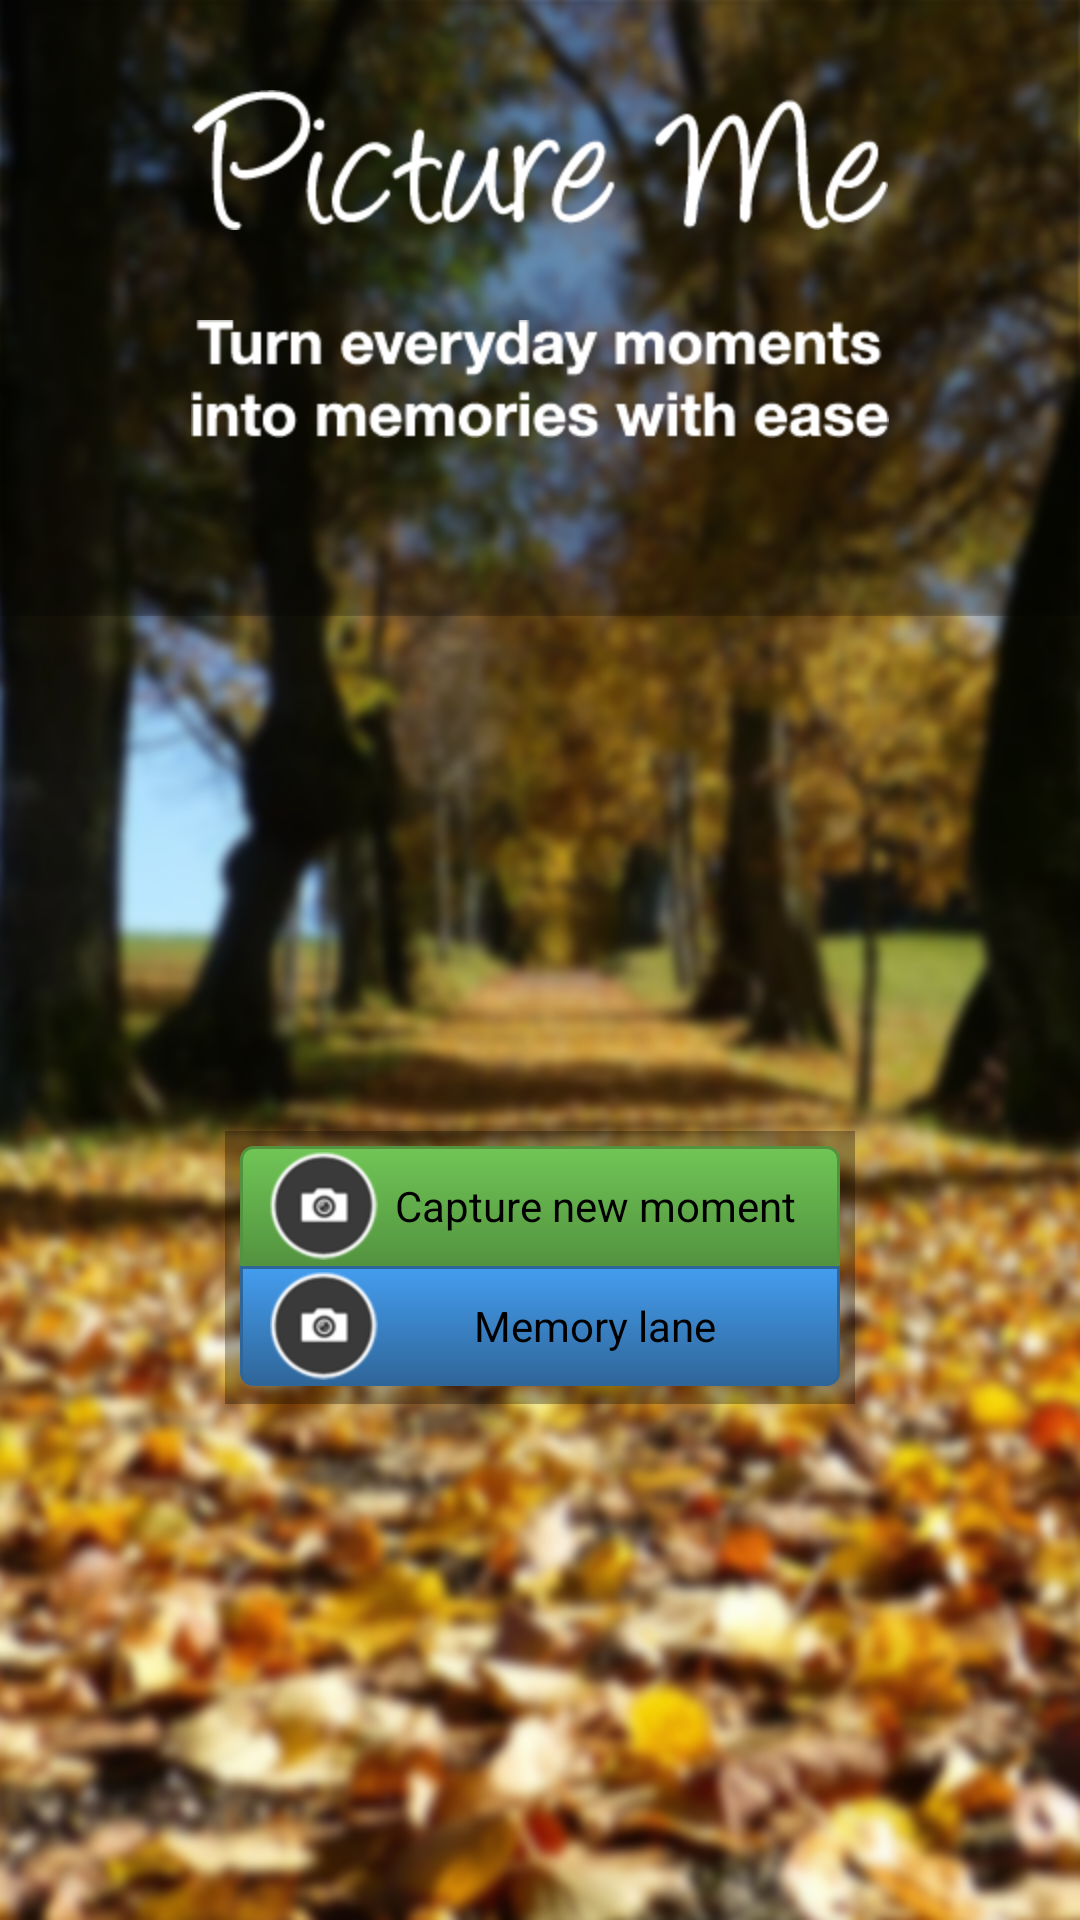

Layout XML and referenced resources for this Android screen:
<!-- AndroidManifest.xml: application theme android:Theme.Black.NoTitleBar -->
<!-- res/layout/activity_main.xml -->
<LinearLayout xmlns:android="http://schemas.android.com/apk/res/android"
    android:layout_width="fill_parent"
    android:layout_height="fill_parent"
    android:orientation="vertical"
    android:background="@drawable/backgroundrepeat">
    
	    <LinearLayout
	    android:layout_width="fill_parent"
	    android:layout_height="wrap_content"
	    android:orientation="vertical" 
	    android:background="@drawable/header_transparent">

	        <ImageView
	            android:id="@+id/imgPicturemeText1"
	            android:layout_width="wrap_content"
	            android:layout_height="wrap_content"
	            android:layout_gravity="center_horizontal"
	            android:layout_marginTop="30dp"
	            android:src="@drawable/pictureme_text" />

	        <ImageView
	            android:id="@+id/imgPicturemeText2"
	            android:layout_width="wrap_content"
	            android:layout_height="wrap_content"
	            android:src="@drawable/pictureme_text2" 
	            android:layout_gravity="center_horizontal"
	            android:layout_marginTop="30dp"/>
	    	
	    </LinearLayout>

	    <LinearLayout
	        android:layout_width="match_parent"
	        android:layout_height="fill_parent"
	        android:orientation="vertical" 
	        android:gravity="center_vertical|center_horizontal">
	        
	        
	        <LinearLayout 
	            android:layout_width="wrap_content"
		        android:layout_height="wrap_content"
		        android:orientation="vertical" 
		        android:gravity="center_vertical|center_horizontal"
		        android:padding="5dp"
		        android:background="@drawable/bg_striped">
		        <Button
			        android:id="@+id/btnStart"
			        android:layout_width="wrap_content"
			        android:layout_height="wrap_content"
		            android:drawableLeft="@drawable/img_camera_icon" 
		            android:drawablePadding="1dp"
			        android:width="200dp"
			        android:height="40dp"
			        android:text="@string/btnStart" 
			        android:background="@drawable/button_green_pm_capture"
			        android:gravity="center"/>
		         
		        <Button
			        android:id="@+id/btnGallery"
			        android:layout_width="wrap_content"
			        android:layout_height="wrap_content"
			        android:drawableLeft="@drawable/img_camera_icon"
			        android:drawablePadding="1dp"
			        android:drawingCacheQuality="high"
			        android:width="200dp"
			        android:height="40dp"
			        android:text="@string/btnGaleria" 
			        android:background="@drawable/button_blue_pm_gallery"
			        android:gravity="center"/>
		        
		        <Button
		            android:id="@+id/btnTest"
		            android:layout_width="wrap_content"
		            android:layout_height="wrap_content"
		            android:background="@drawable/button_blue_pm_gallery"
		            android:drawableLeft="@drawable/img_camera_icon"
		            android:drawablePadding="1dp"
		            android:drawingCacheQuality="high"
		            android:gravity="center"
		            android:height="40dp"
		            android:text="Test"
		            android:visibility="gone"
		            android:width="200dp" />
		        
		        	    <FrameLayout
        android:id="@+id/camera_preview"
        android:layout_width="1dip"
        android:layout_height="1dip"
        android:minHeight="1dp"
        android:minWidth="1dp"
        android:layout_weight="1" />
			</LinearLayout>
         	
	        
        	
	    </LinearLayout>



</LinearLayout>
<!-- resources referenced by this layout -->
<resources>
  <!-- drawable backgroundrepeat (drawable) -->
  <?xml version="1.0" encoding="utf-8"?>
  
  <bitmap xmlns:android="http://schemas.android.com/apk/res/android"
  android:src="@drawable/tree_bg"
  android:tileMode="disabled" 
  android:dither="true" />
  <!-- drawable bg_striped (drawable) -->
  <?xml version="1.0" encoding="utf-8"?>
  <bitmap xmlns:android="http://schemas.android.com/apk/res/android"
      android:src="@drawable/header_transparent_small"
      android:tileMode="repeat"
      android:dither="true" />
  <!-- drawable button_blue_pm_gallery (drawable) -->
  <?xml version="1.0" encoding="utf-8"?>
  
  <selector xmlns:android="http://schemas.android.com/apk/res/android">
      <item android:state_pressed="true" >
          <shape>
              <solid
                  android:color="#449def" />
              <stroke
                  android:width="1dp"
                  android:color="#2f6699" />
              <corners
                  android:bottomLeftRadius="3dp" 
                  android:bottomRightRadius="3dp" />
              <padding
                  android:left="10dp"
                  android:top="10dp"
                  android:right="10dp"
                  android:bottom="10dp" />
          </shape>
      </item>
      <item>
          <shape>
              <gradient
                  android:startColor="#449def"
                  android:endColor="#2f6699"
                  android:angle="270" />
              <stroke
                  android:width="1dp"
                  android:color="#2f6699" />
              <corners
                  android:bottomLeftRadius="4dp" 
                  android:bottomRightRadius="4dp" />
              <padding
                  android:left="10dp"
                  android:top="10dp"
                  android:right="10dp"
                  android:bottom="10dp" />
          </shape>
      </item>
  </selector>
  <!-- drawable button_green_pm_capture (drawable) -->
  <?xml version="1.0" encoding="utf-8"?>
  
  <selector xmlns:android="http://schemas.android.com/apk/res/android">
      <item android:state_pressed="true" >
          <shape>
              <solid
                  android:color="#70c656" />
              <stroke
                  android:width="1dp"
                  android:color="#53933f" />
              <corners
                  android:topLeftRadius="3dp" 
                  android:topRightRadius="3dp" />
              <padding
                  android:left="10dp"
                  android:top="10dp"
                  android:right="10dp"
                  android:bottom="10dp" />
          </shape>
      </item>
      <item>
          <shape>
              <gradient
                  android:startColor="#70c656"
                  android:endColor="#53933f"
                  android:angle="270" />
              <stroke
                  android:width="1dp"
                  android:color="#53933f" />
              <corners
                  android:topLeftRadius="4dp" 
                  android:topRightRadius="4dp" />
              <padding
                  android:left="10dp"
                  android:top="10dp"
                  android:right="10dp"
                  android:bottom="10dp" />
          </shape>
      </item>
  </selector>
  <!-- drawable header_transparent: png bitmap (drawable-hdpi, 1293 bytes) -->
  <!-- drawable img_camera_icon: png bitmap (drawable-hdpi, 3098 bytes) -->
  <!-- drawable pictureme_text: png bitmap (drawable-hdpi, 4973 bytes) -->
  <!-- drawable pictureme_text2: png bitmap (drawable-hdpi, 4608 bytes) -->
  <string name="btnGaleria">Memory lane</string>
  <string name="btnStart">Capture new moment</string>
  <!-- drawable tree_bg: png bitmap (drawable-hdpi, 643221 bytes) -->
  <!-- drawable header_transparent_small: png bitmap (drawable-hdpi, 196 bytes) -->
</resources>
